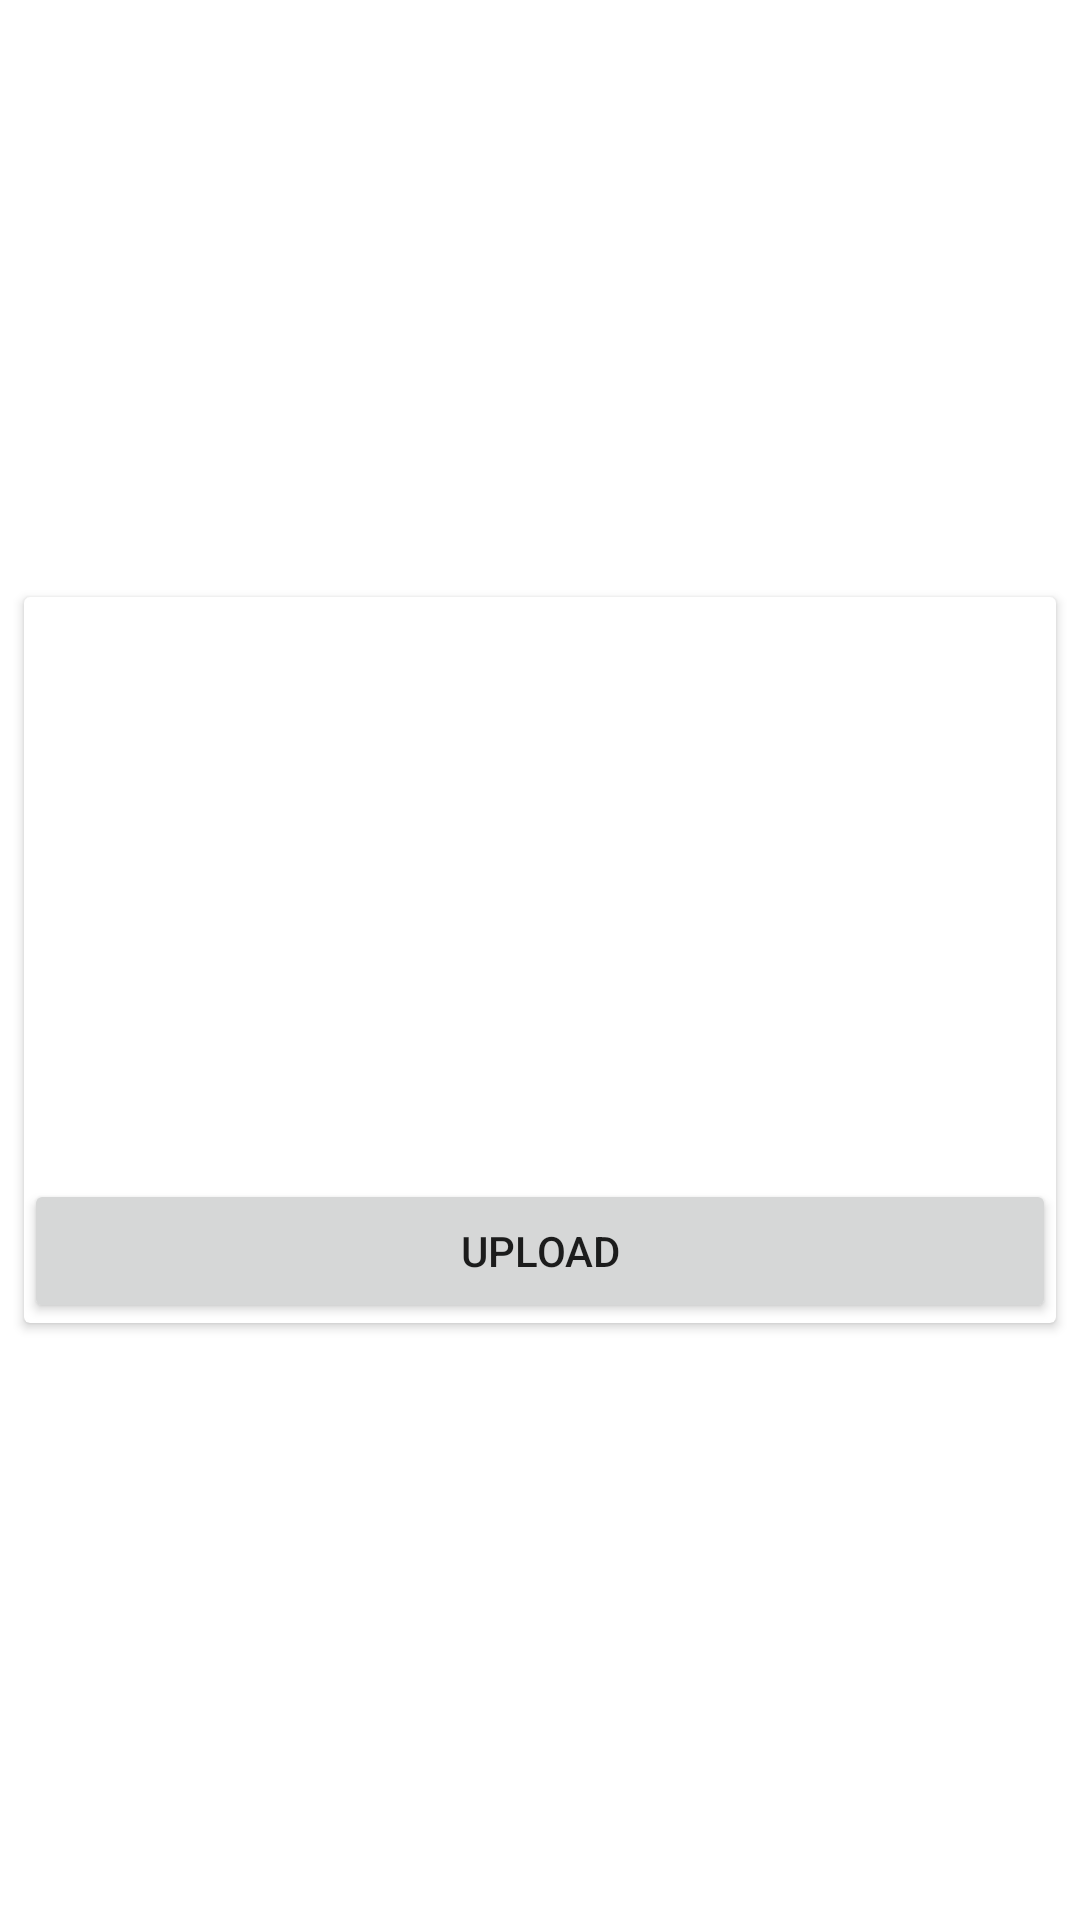

This screen was rendered from an Android layout file. Write that file and the resources it references.
<!-- AndroidManifest.xml: application theme Theme.ImageGrabber -->
<!-- res/layout/grid_layout.xml -->
<?xml version="1.0" encoding="utf-8"?>
<androidx.constraintlayout.widget.ConstraintLayout xmlns:android="http://schemas.android.com/apk/res/android"
    xmlns:app="http://schemas.android.com/apk/res-auto"
    xmlns:tools="http://schemas.android.com/tools"
    android:layout_width="match_parent"
    android:layout_height="wrap_content">

    <androidx.cardview.widget.CardView
        android:layout_width="match_parent"
        android:layout_height="wrap_content"
        android:layout_margin="8dp"
        android:layout_marginBottom="20dp"
        app:layout_constraintBottom_toBottomOf="parent"
        app:layout_constraintEnd_toEndOf="parent"
        app:layout_constraintStart_toStartOf="parent"
        app:layout_constraintTop_toTopOf="parent">

        <LinearLayout
            android:layout_width="match_parent"
            android:layout_height="wrap_content"
            android:orientation="vertical">

            <ImageView
                android:id="@+id/item_grid_image"
                android:layout_width="match_parent"
                android:layout_height="194dp"
                android:importantForAccessibility="no"
                android:scaleType="centerCrop" />

            <Button
                android:id="@+id/item_grid_upload"
                android:layout_width="match_parent"
                android:layout_height="wrap_content"
                android:text="Upload" />

        </LinearLayout>

    </androidx.cardview.widget.CardView>

</androidx.constraintlayout.widget.ConstraintLayout>
<!-- resources referenced by this layout -->
<resources>
  <style name="Theme.ImageGrabber" parent="Theme.MaterialComponents.DayNight.DarkActionBar">
          
          <item name="colorPrimary">@color/purple_500</item>
          <item name="colorPrimaryVariant">@color/purple_700</item>
          <item name="colorOnPrimary">@color/white</item>
          
          <item name="colorSecondary">@color/teal_200</item>
          <item name="colorSecondaryVariant">@color/teal_700</item>
          <item name="colorOnSecondary">@color/black</item>
          
          <item name="android:statusBarColor" tools:targetApi="l">?attr/colorPrimaryVariant</item>
          
      </style>
  <!-- not gathered from this repository: default colours our renderer supplied (Android Studio template values) -->
  <color name="purple_500">#FF6200EE</color>
  <color name="purple_700">#FF3700B3</color>
  <color name="teal_200">#FF03DAC5</color>
  <color name="teal_700">#FF018786</color>
  <color name="black">#FF000000</color>
  <color name="white">#FFFFFFFF</color>
</resources>
